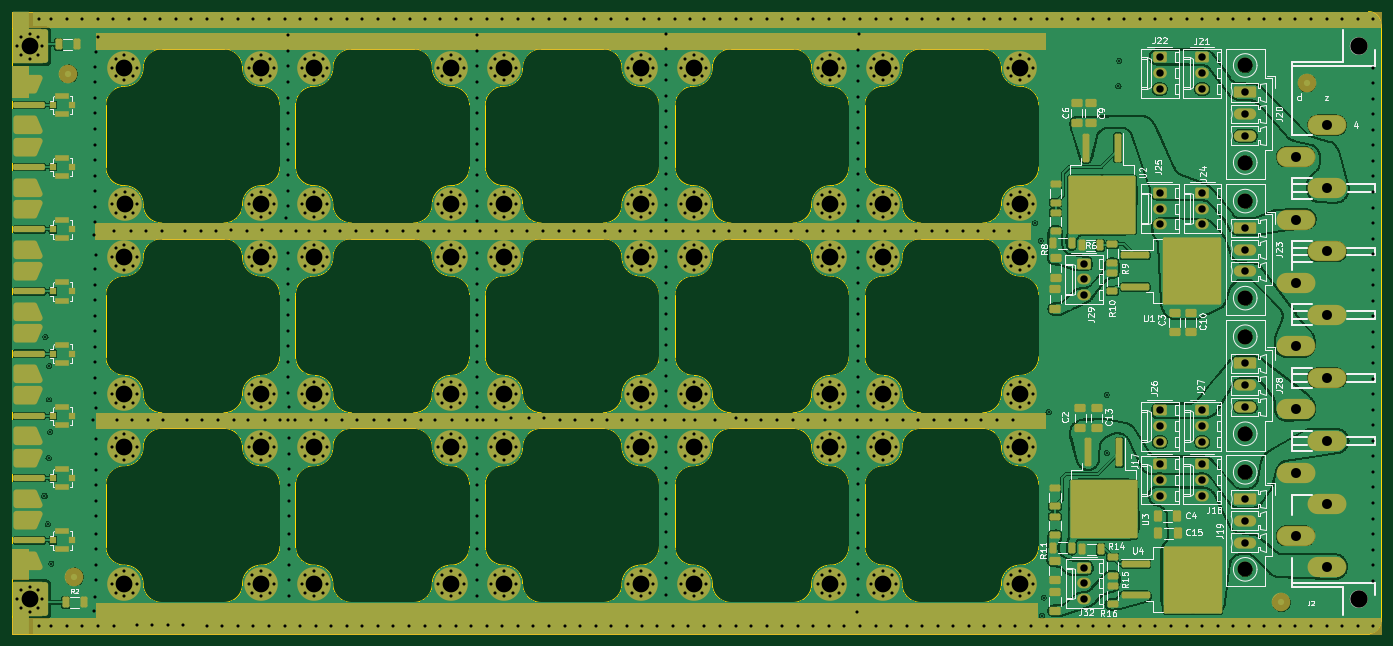
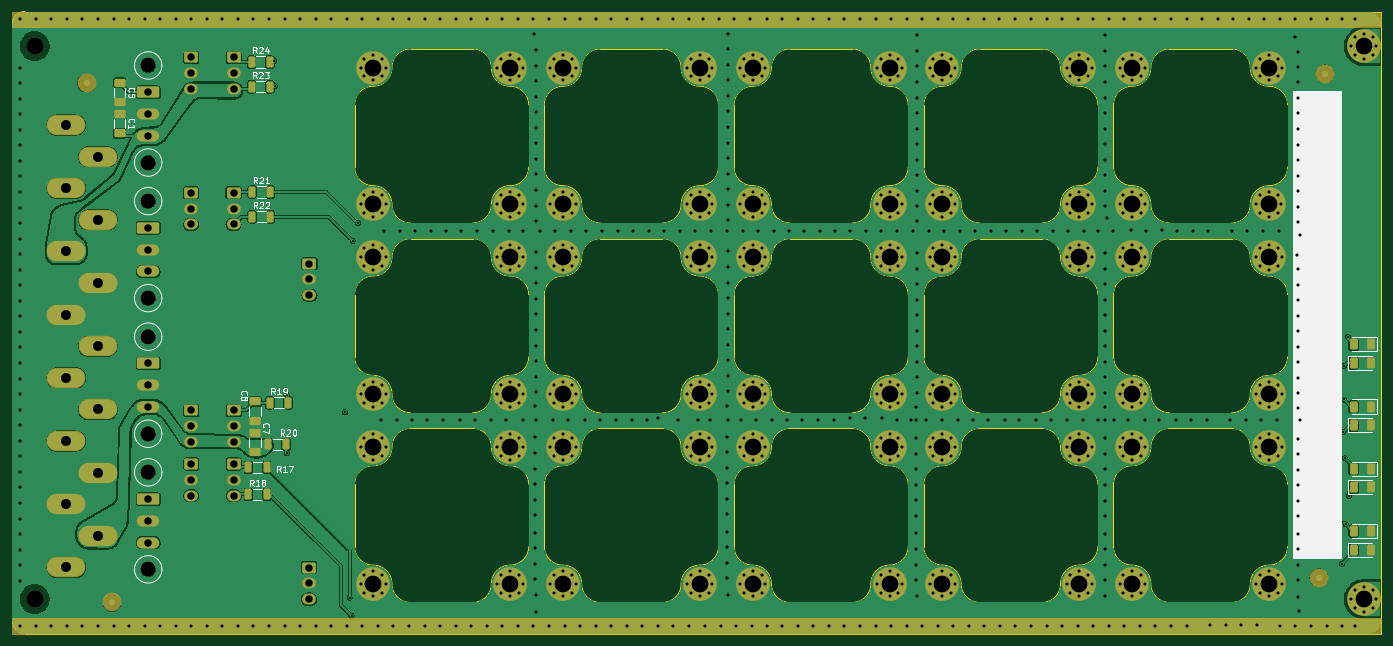
Circuit board: 13 layer files. Board 220.0 x 100.0 mm.
- bottom_copper: Template-3U220mm-B_Cu.gbr (459039 bytes)
- bottom_mask: Template-3U220mm-B_Mask.gbr (22267 bytes)
- paste: Template-3U220mm-B_Paste.gbr (2970 bytes)
- bottom_silk: Template-3U220mm-B_Silkscreen.gbr (23665 bytes)
- outline: Template-3U220mm-Edge_Cuts.gbr (18170 bytes)
- top_copper: Template-3U220mm-F_Cu.gbr (618036 bytes)
- top_mask: Template-3U220mm-F_Mask.gbr (31942 bytes)
- paste: Template-3U220mm-F_Paste.gbr (10677 bytes)
- top_silk: Template-3U220mm-F_Silkscreen.gbr (93038 bytes)
- inner_copper: Template-3U220mm-In1_Cu.gbr (379831 bytes)
- inner_copper: Template-3U220mm-In2_Cu.gbr (397787 bytes)
- drill: Template-3U220mm-NPTH.drl (563 bytes)
- drill: Template-3U220mm-PTH.drl (18574 bytes)

=== bottom_copper: Template-3U220mm-B_Cu.gbr (459039 bytes, source omitted) ===
=== bottom_mask: Template-3U220mm-B_Mask.gbr (22267 bytes, source omitted) ===
=== paste: Template-3U220mm-B_Paste.gbr (2970 bytes, source withheld) ===
=== bottom_silk: Template-3U220mm-B_Silkscreen.gbr (23665 bytes, source omitted) ===
=== outline: Template-3U220mm-Edge_Cuts.gbr (18170 bytes, source omitted) ===
=== top_copper: Template-3U220mm-F_Cu.gbr (618036 bytes, source omitted) ===
=== top_mask: Template-3U220mm-F_Mask.gbr (31942 bytes, source omitted) ===
=== paste: Template-3U220mm-F_Paste.gbr (10677 bytes, source omitted) ===
=== top_silk: Template-3U220mm-F_Silkscreen.gbr (93038 bytes, source omitted) ===
=== inner_copper: Template-3U220mm-In1_Cu.gbr (379831 bytes, source omitted) ===
=== inner_copper: Template-3U220mm-In2_Cu.gbr (397787 bytes, source omitted) ===
=== drill: Template-3U220mm-NPTH.drl ===
M48
; DRILL file {KiCad 7.0.10} date Fri 16 Feb 2024 08:10:29 PM UTC
; FORMAT={-:-/ absolute / inch / decimal}
; #@! TF.CreationDate,2024-02-16T20:10:29+00:00
; #@! TF.GenerationSoftware,Kicad,Pcbnew,7.0.10
; #@! TF.FileFunction,NonPlated,1,4,NPTH
FMAT,2
INCH
; #@! TA.AperFunction,NonPlated,NPTH,ComponentDrill
T1C0.0945
; #@! TA.AperFunction,NonPlated,NPTH,ComponentDrill
T2C0.1100
%
G90
G05
T1
X9.3771Y-4.8846
X9.3771Y-5.4988
X9.3772Y-2.3098
X9.3772Y-2.924
X9.3772Y-3.1681
X9.3772Y-3.7823
X9.3772Y-4.0264
X9.3772Y-4.6406
T2
X10.0957Y-2.187
X10.0957Y-5.687
M30

=== drill: Template-3U220mm-PTH.drl (18574 bytes, source omitted) ===
